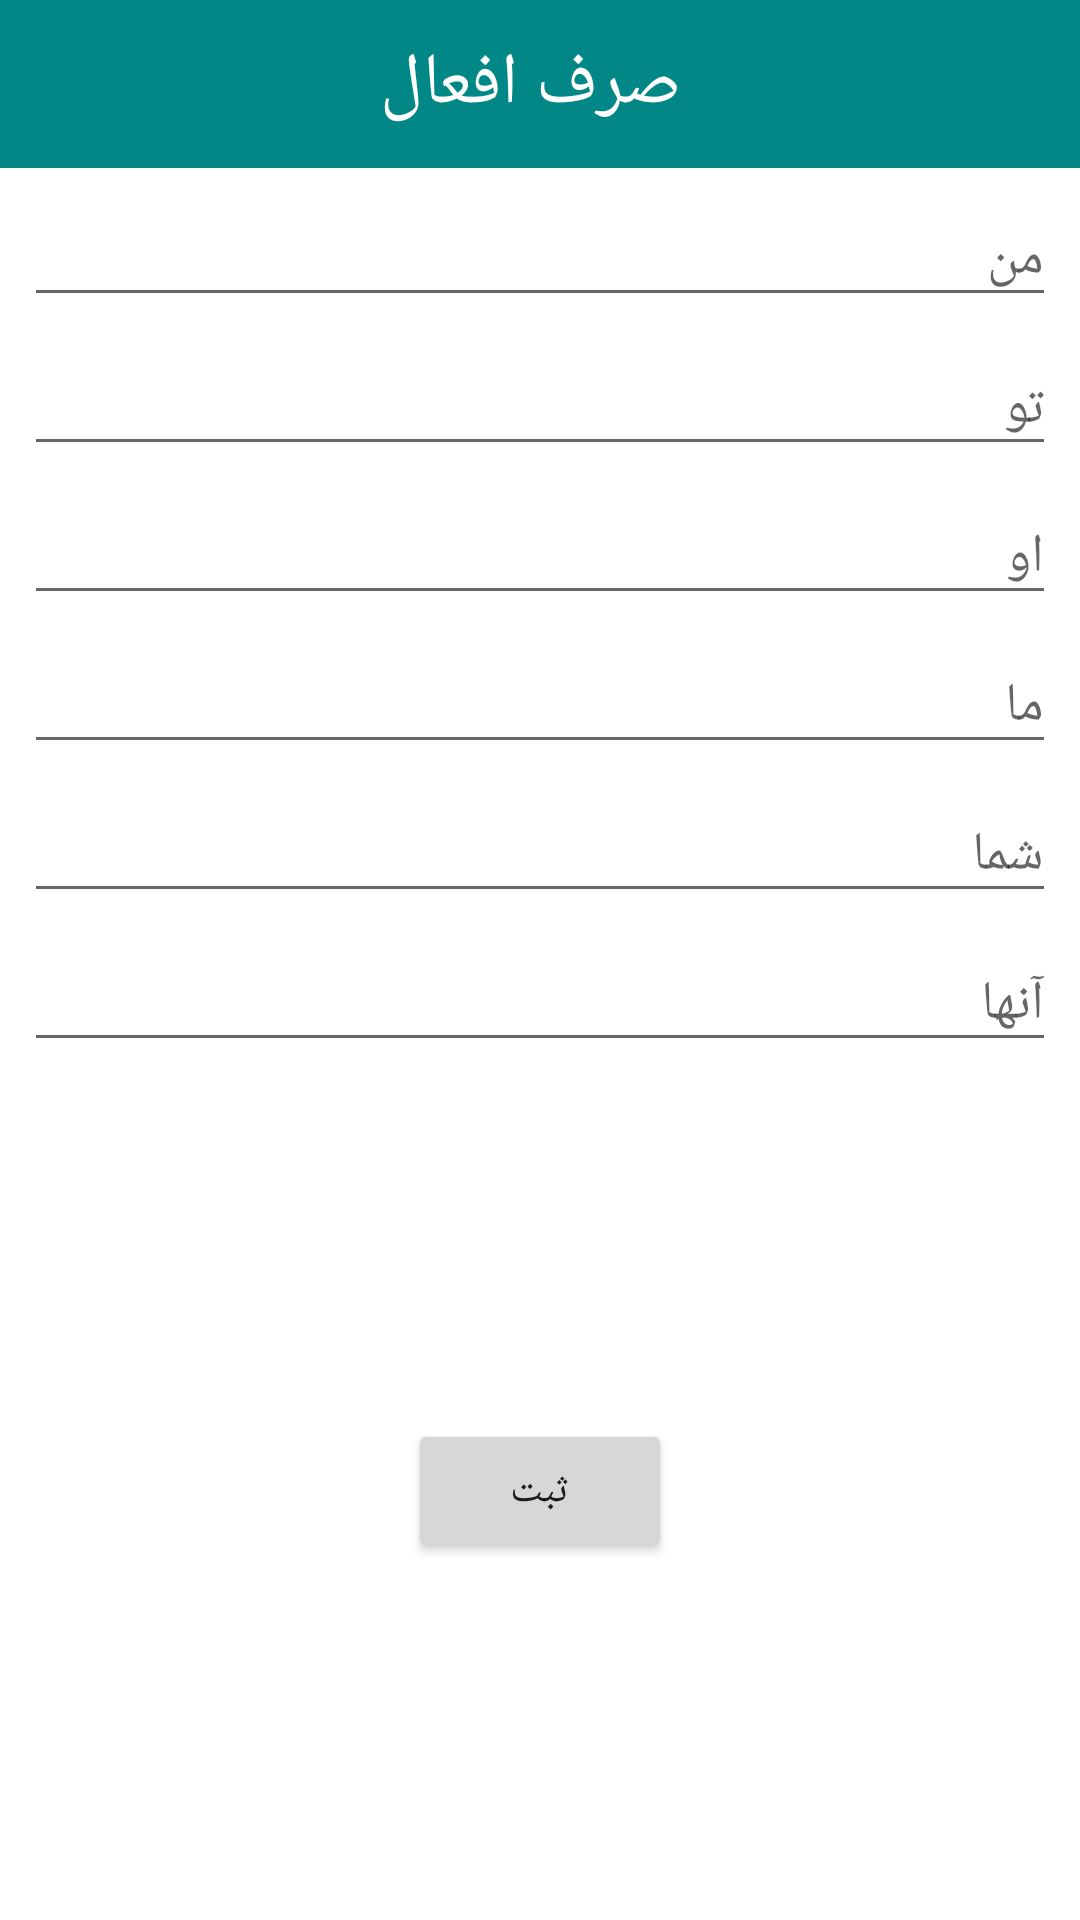

Layout XML and referenced resources for this Android screen:
<!-- AndroidManifest.xml: application theme Theme.MomsDictionary -->
<!-- res/layout/verb_count_popup.xml -->
<?xml version="1.0" encoding="utf-8"?>
<androidx.constraintlayout.widget.ConstraintLayout xmlns:android="http://schemas.android.com/apk/res/android"
    android:layout_width="match_parent"
    android:layout_height="match_parent"
    xmlns:app="http://schemas.android.com/apk/res-auto">

    <RelativeLayout
        android:layout_width="match_parent"
        android:layout_height="56dp"
        android:id="@+id/rel_toolbar"
        app:layout_constraintTop_toTopOf="parent"
        android:background="@color/teal_700">

        <TextView
            android:layout_width="match_parent"
            android:layout_height="match_parent"
            android:layout_centerInParent="true"
            android:gravity="center"
            android:textColor="@color/white"
            android:textSize="24dp"
            android:text=" صرف افعال"
            />

    </RelativeLayout>

    <EditText
        android:layout_width="match_parent"
        android:layout_height="wrap_content"
        app:layout_constraintTop_toBottomOf="@+id/rel_toolbar"
        android:layout_margin="8dp"
        android:hint="من"
        android:id="@+id/I"
        android:visibility="visible"
        android:textColor="@color/teal_700"
        android:textSize="18sp"
        />

    <EditText
        android:layout_width="match_parent"
        android:layout_height="wrap_content"
        app:layout_constraintTop_toBottomOf="@+id/I"
        android:layout_margin="8dp"
        android:hint="تو"
        android:id="@+id/you1"
        android:visibility="visible"
        android:textColor="@color/teal_700"
        android:textSize="18sp"
        />

    <EditText
        android:layout_width="match_parent"
        android:layout_height="wrap_content"
        app:layout_constraintTop_toBottomOf="@+id/you1"
        android:layout_margin="8dp"
        android:hint="او"
        android:id="@+id/she"
        android:visibility="visible"
        android:textColor="@color/teal_700"
        android:textSize="18sp"
        />


    <EditText
        android:layout_width="match_parent"
        android:layout_height="wrap_content"
        app:layout_constraintTop_toBottomOf="@+id/she"
        android:layout_margin="8dp"
        android:hint="ما"
        android:id="@+id/we"
        android:visibility="visible"
        android:textColor="@color/teal_700"
        android:textSize="18sp"
        />


    <EditText
        android:layout_width="match_parent"
        android:layout_height="wrap_content"
        app:layout_constraintTop_toBottomOf="@+id/we"
        android:layout_margin="8dp"
        android:hint="شما"
        android:id="@+id/you2"
        android:visibility="visible"
        android:textColor="@color/teal_700"
        android:textSize="18sp"
        />


    <EditText
        android:layout_width="match_parent"
        android:layout_height="wrap_content"
        app:layout_constraintTop_toBottomOf="@+id/you2"
        android:layout_margin="8dp"
        android:hint="آنها"
        android:id="@+id/they"
        android:visibility="visible"
        android:textColor="@color/teal_700"
        android:textSize="18sp"
        />

    <Button
        android:layout_width="wrap_content"
        android:layout_height="wrap_content"
        app:layout_constraintRight_toRightOf="parent"
        app:layout_constraintLeft_toLeftOf="parent"
        app:layout_constraintBottom_toBottomOf="parent"
        app:layout_constraintTop_toBottomOf="@+id/they"
        android:layout_margin="8dp"
        android:text="ثبت"
        android:id="@+id/btn_insert_verbCount"
        />


</androidx.constraintlayout.widget.ConstraintLayout>
<!-- resources referenced by this layout -->
<resources>
  <color name="teal_700">#FF018786</color>
  <color name="white">#FFFFFFFF</color>
  <style name="Theme.MomsDictionary" parent="Theme.MaterialComponents.DayNight.NoActionBar">
          
          <item name="colorPrimary">@color/teal_700</item>
          <item name="colorPrimaryVariant">@color/purple_700</item>
          <item name="colorOnPrimary">@color/white</item>
          
          <item name="colorSecondary">@color/teal_200</item>
          <item name="colorSecondaryVariant">@color/teal_700</item>
          <item name="colorOnSecondary">@color/black</item>
          
          <item name="android:statusBarColor" tools:targetApi="l">?attr/colorPrimaryVariant</item>
          
      </style>
  <color name="purple_700">#FF3700B3</color>
  <color name="teal_200">#FF03DAC5</color>
  <color name="black">#FF000000</color>
</resources>
